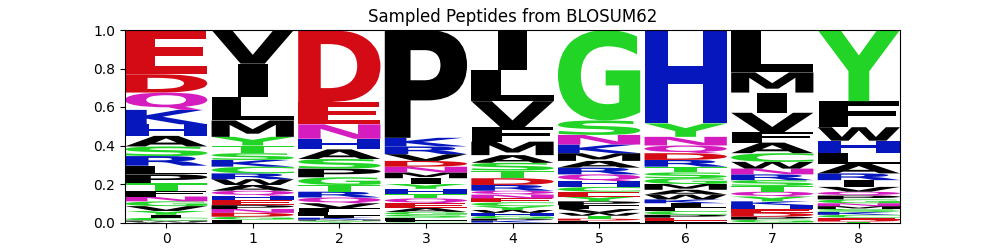

The file beside this chart, header and first rows:
organism	mhc_class	mhc	peptide	va	ja	cdr3a	vb	jb	cdr3b	pdbid	hcnn_model
human	1	A*01:01	DENPTNHNA	TRAV21*01	TRAJ28*01	CAVRPGGAGPFFVVF	TRBV5-1*01	TRBJ2-7*01	CASSFNMATGQYF	5brz.pdb.human.MH1.A-01.A.C.DE	blosum62
human	1	A*01:01	YNDPIGHYF	TRAV21*01	TRAJ28*01	CAVRPGGAGPFFVVF	TRBV5-1*01	TRBJ2-7*01	CASSFNMATGQYF	5brz.pdb.human.MH1.A-01.A.C.DE	blosum62
human	1	A*01:01	EIEPLCNSI	TRAV21*01	TRAJ28*01	CAVRPGGAGPFFVVF	TRBV5-1*01	TRBJ2-7*01	CASSFNMATGQYF	5brz.pdb.human.MH1.A-01.A.C.DE	blosum62
human	1	A*01:01	FWPNVGRTG	TRAV21*01	TRAJ28*01	CAVRPGGAGPFFVVF	TRBV5-1*01	TRBJ2-7*01	CASSFNMATGQYF	5brz.pdb.human.MH1.A-01.A.C.DE	blosum62
human	1	A*01:01	YVSQEGAIF	TRAV21*01	TRAJ28*01	CAVRPGGAGPFFVVF	TRBV5-1*01	TRBJ2-7*01	CASSFNMATGQYF	5brz.pdb.human.MH1.A-01.A.C.DE	blosum62
human	1	A*01:01	WVDPYGHLI	TRAV21*01	TRAJ28*01	CAVRPGGAGPFFVVF	TRBV5-1*01	TRBJ2-7*01	CASSFNMATGQYF	5brz.pdb.human.MH1.A-01.A.C.DE	blosum62
human	1	A*01:01	TAHRISCQY	TRAV21*01	TRAJ28*01	CAVRPGGAGPFFVVF	TRBV5-1*01	TRBJ2-7*01	CASSFNMATGQYF	5brz.pdb.human.MH1.A-01.A.C.DE	blosum62
human	1	A*01:01	EVNPRGFIY	TRAV21*01	TRAJ28*01	CAVRPGGAGPFFVVF	TRBV5-1*01	TRBJ2-7*01	CASSFNMATGQYF	5brz.pdb.human.MH1.A-01.A.C.DE	blosum62
human	1	A*01:01	RFDPVGGQP	TRAV21*01	TRAJ28*01	CAVRPGGAGPFFVVF	TRBV5-1*01	TRBJ2-7*01	CASSFNMATGQYF	5brz.pdb.human.MH1.A-01.A.C.DE	blosum62
human	1	A*01:01	LCIEWNQPW	TRAV21*01	TRAJ28*01	CAVRPGGAGPFFVVF	TRBV5-1*01	TRBJ2-7*01	CASSFNMATGQYF	5brz.pdb.human.MH1.A-01.A.C.DE	blosum62
human	1	A*01:01	ECHPLRSMA	TRAV21*01	TRAJ28*01	CAVRPGGAGPFFVVF	TRBV5-1*01	TRBJ2-7*01	CASSFNMATGQYF	5brz.pdb.human.MH1.A-01.A.C.DE	blosum62
human	1	A*01:01	LIDDCGEEY	TRAV21*01	TRAJ28*01	CAVRPGGAGPFFVVF	TRBV5-1*01	TRBJ2-7*01	CASSFNMATGQYF	5brz.pdb.human.MH1.A-01.A.C.DE	blosum62
human	1	A*01:01	EKDHMGSAY	TRAV21*01	TRAJ28*01	CAVRPGGAGPFFVVF	TRBV5-1*01	TRBJ2-7*01	CASSFNMATGQYF	5brz.pdb.human.MH1.A-01.A.C.DE	blosum62
human	1	A*01:01	KYNDGPRMY	TRAV21*01	TRAJ28*01	CAVRPGGAGPFFVVF	TRBV5-1*01	TRBJ2-7*01	CASSFNMATGQYF	5brz.pdb.human.MH1.A-01.A.C.DE	blosum62
human	1	A*01:01	PLHPITGMA	TRAV21*01	TRAJ28*01	CAVRPGGAGPFFVVF	TRBV5-1*01	TRBJ2-7*01	CASSFNMATGQYF	5brz.pdb.human.MH1.A-01.A.C.DE	blosum62
human	1	A*01:01	LPEPCGHFF	TRAV21*01	TRAJ28*01	CAVRPGGAGPFFVVF	TRBV5-1*01	TRBJ2-7*01	CASSFNMATGQYF	5brz.pdb.human.MH1.A-01.A.C.DE	blosum62
human	1	A*01:01	RVDYTSIVF	TRAV21*01	TRAJ28*01	CAVRPGGAGPFFVVF	TRBV5-1*01	TRBJ2-7*01	CASSFNMATGQYF	5brz.pdb.human.MH1.A-01.A.C.DE	blosum62
human	1	A*01:01	KVEIIGHSY	TRAV21*01	TRAJ28*01	CAVRPGGAGPFFVVF	TRBV5-1*01	TRBJ2-7*01	CASSFNMATGQYF	5brz.pdb.human.MH1.A-01.A.C.DE	blosum62
human	1	A*01:01	TDYRQVNHR	TRAV21*01	TRAJ28*01	CAVRPGGAGPFFVVF	TRBV5-1*01	TRBJ2-7*01	CASSFNMATGQYF	5brz.pdb.human.MH1.A-01.A.C.DE	blosum62
human	1	A*01:01	QEDHIGHLY	TRAV21*01	TRAJ28*01	CAVRPGGAGPFFVVF	TRBV5-1*01	TRBJ2-7*01	CASSFNMATGQYF	5brz.pdb.human.MH1.A-01.A.C.DE	blosum62
human	1	A*01:01	PAEIVGHLH	TRAV21*01	TRAJ28*01	CAVRPGGAGPFFVVF	TRBV5-1*01	TRBJ2-7*01	CASSFNMATGQYF	5brz.pdb.human.MH1.A-01.A.C.DE	blosum62
human	1	A*01:01	KIDPFGYGY	TRAV21*01	TRAJ28*01	CAVRPGGAGPFFVVF	TRBV5-1*01	TRBJ2-7*01	CASSFNMATGQYF	5brz.pdb.human.MH1.A-01.A.C.DE	blosum62
human	1	A*01:01	QVDPIRALL	TRAV21*01	TRAJ28*01	CAVRPGGAGPFFVVF	TRBV5-1*01	TRBJ2-7*01	CASSFNMATGQYF	5brz.pdb.human.MH1.A-01.A.C.DE	blosum62
human	1	A*01:01	LNLPAHMLY	TRAV21*01	TRAJ28*01	CAVRPGGAGPFFVVF	TRBV5-1*01	TRBJ2-7*01	CASSFNMATGQYF	5brz.pdb.human.MH1.A-01.A.C.DE	blosum62
human	1	A*01:01	FVDPRGHML	TRAV21*01	TRAJ28*01	CAVRPGGAGPFFVVF	TRBV5-1*01	TRBJ2-7*01	CASSFNMATGQYF	5brz.pdb.human.MH1.A-01.A.C.DE	blosum62
human	1	A*01:01	EINPPGHMT	TRAV21*01	TRAJ28*01	CAVRPGGAGPFFVVF	TRBV5-1*01	TRBJ2-7*01	CASSFNMATGQYF	5brz.pdb.human.MH1.A-01.A.C.DE	blosum62
human	1	A*01:01	AVPMRGDHF	TRAV21*01	TRAJ28*01	CAVRPGGAGPFFVVF	TRBV5-1*01	TRBJ2-7*01	CASSFNMATGQYF	5brz.pdb.human.MH1.A-01.A.C.DE	blosum62
human	1	A*01:01	DVNKFGYIS	TRAV21*01	TRAJ28*01	CAVRPGGAGPFFVVF	TRBV5-1*01	TRBJ2-7*01	CASSFNMATGQYF	5brz.pdb.human.MH1.A-01.A.C.DE	blosum62
human	1	A*01:01	TMNPMGHMV	TRAV21*01	TRAJ28*01	CAVRPGGAGPFFVVF	TRBV5-1*01	TRBJ2-7*01	CASSFNMATGQYF	5brz.pdb.human.MH1.A-01.A.C.DE	blosum62
human	1	A*01:01	TCKPIMEMY	TRAV21*01	TRAJ28*01	CAVRPGGAGPFFVVF	TRBV5-1*01	TRBJ2-7*01	CASSFNMATGQYF	5brz.pdb.human.MH1.A-01.A.C.DE	blosum62
human	1	A*01:01	ETGGAQHML	TRAV21*01	TRAJ28*01	CAVRPGGAGPFFVVF	TRBV5-1*01	TRBJ2-7*01	CASSFNMATGQYF	5brz.pdb.human.MH1.A-01.A.C.DE	blosum62
human	1	A*01:01	LWDPIGCIY	TRAV21*01	TRAJ28*01	CAVRPGGAGPFFVVF	TRBV5-1*01	TRBJ2-7*01	CASSFNMATGQYF	5brz.pdb.human.MH1.A-01.A.C.DE	blosum62
human	1	A*01:01	HIPPFGYIY	TRAV21*01	TRAJ28*01	CAVRPGGAGPFFVVF	TRBV5-1*01	TRBJ2-7*01	CASSFNMATGQYF	5brz.pdb.human.MH1.A-01.A.C.DE	blosum62
human	1	A*01:01	SIDPLGHFY	TRAV21*01	TRAJ28*01	CAVRPGGAGPFFVVF	TRBV5-1*01	TRBJ2-7*01	CASSFNMATGQYF	5brz.pdb.human.MH1.A-01.A.C.DE	blosum62
human	1	A*01:01	QHDRSGHLI	TRAV21*01	TRAJ28*01	CAVRPGGAGPFFVVF	TRBV5-1*01	TRBJ2-7*01	CASSFNMATGQYF	5brz.pdb.human.MH1.A-01.A.C.DE	blosum62
human	1	A*01:01	ITKPCGHFI	TRAV21*01	TRAJ28*01	CAVRPGGAGPFFVVF	TRBV5-1*01	TRBJ2-7*01	CASSFNMATGQYF	5brz.pdb.human.MH1.A-01.A.C.DE	blosum62
human	1	A*01:01	KVRFDHHIY	TRAV21*01	TRAJ28*01	CAVRPGGAGPFFVVF	TRBV5-1*01	TRBJ2-7*01	CASSFNMATGQYF	5brz.pdb.human.MH1.A-01.A.C.DE	blosum62
human	1	A*01:01	QVDHAGHLG	TRAV21*01	TRAJ28*01	CAVRPGGAGPFFVVF	TRBV5-1*01	TRBJ2-7*01	CASSFNMATGQYF	5brz.pdb.human.MH1.A-01.A.C.DE	blosum62
human	1	A*01:01	PMTPLGHCY	TRAV21*01	TRAJ28*01	CAVRPGGAGPFFVVF	TRBV5-1*01	TRBJ2-7*01	CASSFNMATGQYF	5brz.pdb.human.MH1.A-01.A.C.DE	blosum62
human	1	A*01:01	ELDPMGHIW	TRAV21*01	TRAJ28*01	CAVRPGGAGPFFVVF	TRBV5-1*01	TRBJ2-7*01	CASSFNMATGQYF	5brz.pdb.human.MH1.A-01.A.C.DE	blosum62
human	1	A*01:01	CSDRLGHLW	TRAV21*01	TRAJ28*01	CAVRPGGAGPFFVVF	TRBV5-1*01	TRBJ2-7*01	CASSFNMATGQYF	5brz.pdb.human.MH1.A-01.A.C.DE	blosum62
human	1	A*01:01	QLNPFWRHG	TRAV21*01	TRAJ28*01	CAVRPGGAGPFFVVF	TRBV5-1*01	TRBJ2-7*01	CASSFNMATGQYF	5brz.pdb.human.MH1.A-01.A.C.DE	blosum62
human	1	A*01:01	RWDMLSHQF	TRAV21*01	TRAJ28*01	CAVRPGGAGPFFVVF	TRBV5-1*01	TRBJ2-7*01	CASSFNMATGQYF	5brz.pdb.human.MH1.A-01.A.C.DE	blosum62
human	1	A*01:01	QLDPIGHLF	TRAV21*01	TRAJ28*01	CAVRPGGAGPFFVVF	TRBV5-1*01	TRBJ2-7*01	CASSFNMATGQYF	5brz.pdb.human.MH1.A-01.A.C.DE	blosum62
human	1	A*01:01	EVDPDTHIW	TRAV21*01	TRAJ28*01	CAVRPGGAGPFFVVF	TRBV5-1*01	TRBJ2-7*01	CASSFNMATGQYF	5brz.pdb.human.MH1.A-01.A.C.DE	blosum62
human	1	A*01:01	QLTPLQRLF	TRAV21*01	TRAJ28*01	CAVRPGGAGPFFVVF	TRBV5-1*01	TRBJ2-7*01	CASSFNMATGQYF	5brz.pdb.human.MH1.A-01.A.C.DE	blosum62
human	1	A*01:01	EATPEGPIH	TRAV21*01	TRAJ28*01	CAVRPGGAGPFFVVF	TRBV5-1*01	TRBJ2-7*01	CASSFNMATGQYF	5brz.pdb.human.MH1.A-01.A.C.DE	blosum62
human	1	A*01:01	EIDPLVDLW	TRAV21*01	TRAJ28*01	CAVRPGGAGPFFVVF	TRBV5-1*01	TRBJ2-7*01	CASSFNMATGQYF	5brz.pdb.human.MH1.A-01.A.C.DE	blosum62
human	1	A*01:01	EVEPAGHLY	TRAV21*01	TRAJ28*01	CAVRPGGAGPFFVVF	TRBV5-1*01	TRBJ2-7*01	CASSFNMATGQYF	5brz.pdb.human.MH1.A-01.A.C.DE	blosum62
human	1	A*01:01	HIEQFSTWP	TRAV21*01	TRAJ28*01	CAVRPGGAGPFFVVF	TRBV5-1*01	TRBJ2-7*01	CASSFNMATGQYF	5brz.pdb.human.MH1.A-01.A.C.DE	blosum62
human	1	A*01:01	DVNPDNKTD	TRAV21*01	TRAJ28*01	CAVRPGGAGPFFVVF	TRBV5-1*01	TRBJ2-7*01	CASSFNMATGQYF	5brz.pdb.human.MH1.A-01.A.C.DE	blosum62
human	1	A*01:01	EIVTLSHLF	TRAV21*01	TRAJ28*01	CAVRPGGAGPFFVVF	TRBV5-1*01	TRBJ2-7*01	CASSFNMATGQYF	5brz.pdb.human.MH1.A-01.A.C.DE	blosum62
human	1	A*01:01	RFSPVGHVY	TRAV21*01	TRAJ28*01	CAVRPGGAGPFFVVF	TRBV5-1*01	TRBJ2-7*01	CASSFNMATGQYF	5brz.pdb.human.MH1.A-01.A.C.DE	blosum62
human	1	A*01:01	VIRPKKPAW	TRAV21*01	TRAJ28*01	CAVRPGGAGPFFVVF	TRBV5-1*01	TRBJ2-7*01	CASSFNMATGQYF	5brz.pdb.human.MH1.A-01.A.C.DE	blosum62
human	1	A*01:01	KVGPFSHVW	TRAV21*01	TRAJ28*01	CAVRPGGAGPFFVVF	TRBV5-1*01	TRBJ2-7*01	CASSFNMATGQYF	5brz.pdb.human.MH1.A-01.A.C.DE	blosum62
human	1	A*01:01	EIDPKGKLH	TRAV21*01	TRAJ28*01	CAVRPGGAGPFFVVF	TRBV5-1*01	TRBJ2-7*01	CASSFNMATGQYF	5brz.pdb.human.MH1.A-01.A.C.DE	blosum62
human	1	A*01:01	PVHSWCHAL	TRAV21*01	TRAJ28*01	CAVRPGGAGPFFVVF	TRBV5-1*01	TRBJ2-7*01	CASSFNMATGQYF	5brz.pdb.human.MH1.A-01.A.C.DE	blosum62
human	1	A*01:01	ALEAQGHIF	TRAV21*01	TRAJ28*01	CAVRPGGAGPFFVVF	TRBV5-1*01	TRBJ2-7*01	CASSFNMATGQYF	5brz.pdb.human.MH1.A-01.A.C.DE	blosum62
human	1	A*01:01	ELGVYGNLA	TRAV21*01	TRAJ28*01	CAVRPGGAGPFFVVF	TRBV5-1*01	TRBJ2-7*01	CASSFNMATGQYF	5brz.pdb.human.MH1.A-01.A.C.DE	blosum62
human	1	A*01:01	HCHMLGWLW	TRAV21*01	TRAJ28*01	CAVRPGGAGPFFVVF	TRBV5-1*01	TRBJ2-7*01	CASSFNMATGQYF	5brz.pdb.human.MH1.A-01.A.C.DE	blosum62
... 140 more rows
